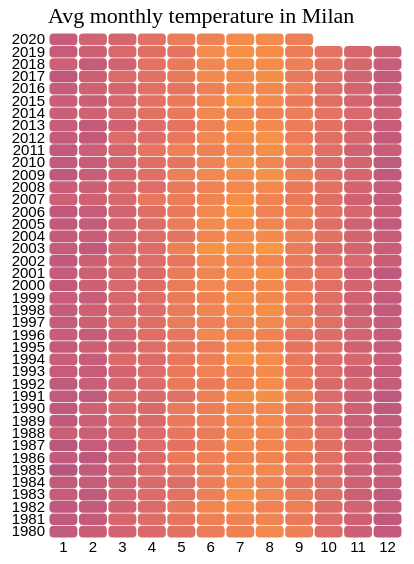
D3 v4 page, settled after 360 driven frames (6 s of simulated time); the page loaded 1 data file(s).



// set the dimensions and margins of the graph
var margin = {top: 25, right: 25, bottom: 20, left: 40},
  width = 420 - margin.left - margin.right,
  height = 550 - margin.top - margin.bottom;

// append the svg object to the body of the page
var svg = d3.select("#my_dataviz")
.append("svg")
  .attr("width", width + margin.left + margin.right)
  .attr("height", height + margin.top + margin.bottom)
.append("g")
  .attr("transform",
        "translate(" + margin.left + "," + margin.top + ")");

//Read the data
d3.csv("./pd_2.csv", function(data) {
  console.log(data);

  // Labels of row and columns -> unique identifier of the column called 'group' and 'variable'
  var myGroups = d3.map(data, function(d){return d.Mon;}).keys()
  var myVars = d3.map(data, function(d){return d.Year;}).keys()
  console.log(myGroups);
  console.log(Array.isArray(myGroups));
  console.log(myVars);
  console.log(Array.isArray(myVars));

  // Build X scales and axis:
  var x = d3.scaleBand()
    .range([ 0, width ])
    .domain(myGroups)
    .padding(0.05);
  svg.append("g")
    .style("font-size", 15)
    .attr("transform", "translate(0," + height + ")")
    .call(d3.axisBottom(x).tickSize(0))
    .select(".domain").remove()

  // Build Y scales and axis:
  var y = d3.scaleBand()
    .range([ height, 0 ])
    .domain(myVars)
    .padding(0.05);
  svg.append("g")
    .style("font-size", 15)
    .call(d3.axisLeft(y).tickSize(0))
    .select(".domain").remove()

  // Build color scale
  var myColor = d3.scaleSequential()
    .interpolator(d3.interpolateInferno)
    .domain([-50,60])

  // create a tooltip
  var tooltip = d3.select("#my_dataviz")
    .append("div")
    .style("opacity", 0)
    .attr("class", "tooltip")
    .style("background-color", "white")
    .style("border", "solid")
    .style("border-width", "2px")
    .style("border-radius", "5px")
    .style("padding", "5px")
    .style("width", "inherit")

  // Three function that change the tooltip when user hover / move / leave a cell
  var mouseover = function(d) {
    tooltip
      .style("opacity", 1)
    d3.select(this)
      .style("stroke", "black")
      .style("opacity", 1)
  }
  var mousemove = function(d) {
    tooltip
      .html("The average temperature of this day is: " + d.Temp+ "°C")
      .style("left", (d3.mouse(this)[0]+70) + "px")
      .style("top", (d3.mouse(this)[1]) + "px")
      .style("text-align", "center")
  }
  var mouseleave = function(d) {
    tooltip
      .style("opacity", 0)
    d3.select(this)
      .style("stroke", "none")
      .style("opacity", 0.8)
  }

  // add the squares
  svg.selectAll()
    .data(data, function(d) {return d.Mon+':'+d.Year;})
    .enter()
    .append("rect")
      .attr("x", function(d) { return x(d.Mon) })
      .attr("y", function(d) { return y(d.Year) })
      .attr("rx", 4)
      .attr("ry", 4)
      .attr("width", x.bandwidth() )
      .attr("height", y.bandwidth() )
      .style("fill", function(d) { return myColor(d.Temp)} )
      .style("stroke-width", 4)
      .style("stroke", "none")
      .style("opacity", 0.8)
    .on("mouseover", mouseover)
    .on("mousemove", mousemove)
    .on("mouseleave", mouseleave)
})

// Add title to graph
svg.append("text")
        .attr("x", 0)
        .attr("y", -10)
        .attr("text-anchor", "left")
        .style("font-size", "22px")
        .text("Avg monthly temperature in Milan");

/* Add subtitle to graph
svg.append("text")
        .attr("x", 0)
        .attr("y", -20)
        .attr("text-anchor", "left")
        .style("font-size", "14px")
        .style("fill", "grey")
        .style("max-width", 400)
        .text("A short description on findings...");
*/



### data: pd_2.csv
Mon, Year, Temp
1, 1980, 2.36
2, 1980, 5.13
3, 1980, 8.18
4, 1980, 11.42
5, 1980, 14.96
6, 1980, 19.2
7, 1980, 21.28
8, 1980, 23.96
9, 1980, 20.57
10, 1980, 13.05
11, 1980, 6.22
12, 1980, 2.56
1, 1981, 1.69
2, 1981, 3.24
3, 1981, 10.01
4, 1981, 13.58
5, 1981, 16.21
6, 1981, 21.13
7, 1981, 21.65
8, 1981, 22.25
9, 1981, 18.93
10, 1981, 13.19
11, 1981, 6.31
12, 1981, 1.94
1, 1982, 1.9
2, 1982, 3.06
3, 1982, 7.66
4, 1982, 12.28
5, 1982, 17.54
6, 1982, 22.72
7, 1982, 24.97
8, 1982, 21.52
9, 1982, 20.1
10, 1982, 12.34
11, 1982, 8.42
12, 1982, 4.36
1, 1983, 3.63
2, 1983, 2.15
3, 1983, 8.83
4, 1983, 12.62
5, 1983, 15.56
6, 1983, 20.87
7, 1983, 26.77
8, 1983, 23.28
9, 1983, 19.36
10, 1983, 13.77
11, 1983, 6.27
12, 1983, 2.57
1, 1984, 2.61
2, 1984, 3.47
3, 1984, 7.2
4, 1984, 11.62
5, 1984, 13.34
6, 1984, 19.72
7, 1984, 24.2
8, 1984, 21.68
9, 1984, 16.99
10, 1984, 13.16
11, 1984, 7.57
12, 1984, 3.8
... 429 more rows